Run: headless pygame with SDL's dummy video driver; simulated clock (each Clock.tick advances the game by its frame time, no real sleeping); random seed 0; keys injected as events and as key.get_pressed() state; no mouse input.
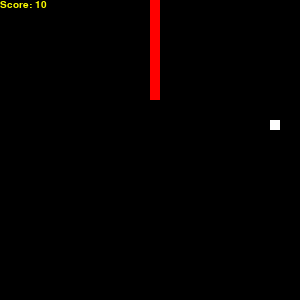
Frame 1 of 1 · flips 1–60 · no input (game ended)

The pygame program that drew these frames:

import pygame
import time
import random

#start lenght
start_leng = 10

#colors
RED = (255, 0, 0)
WHITE = (255, 255, 255)
BLACK = (0, 0, 0)


#window size
ww = 300
wh = 300


class app(object):
    
    
    def __init__(self):
        self.ww = ww
        self.wh = wh
        self.on_init()
        self.snake = snake(self.window, self.myfont)
        self.food = food(self.window)
        self.on_exec()

    def on_init(self):
        pygame.init()
        pygame.display.set_caption('snake vs mike')
                
        self.window = pygame.display.set_mode((ww, wh))
        self.gameclock = pygame.time.Clock()

        self.myfont = pygame.font.SysFont("monospace", 15)



    def on_render(self):
        self.window.fill(BLACK)
        self.snake.score()
        self.snake.draw()
        self.food.spawn()

        
    def on_exec(self):

        stopped = False

        while stopped == False:
            self.window

            #Event handling
            for event in pygame.event.get():

                if event.type == pygame.QUIT:
                    pygame.quit()
                    quit()

                keys_pressed = pygame.key.get_pressed()

                #quit() with escape key
                if keys_pressed[pygame.K_ESCAPE]:
                    pygame.quit()
                    quit()

                #configure movement
                if keys_pressed[pygame.K_LEFT]:
                    self.snake.move_left()
                if keys_pressed[pygame.K_RIGHT]:
                    self.snake.move_right()
                if keys_pressed[pygame.K_UP]:
                    self.snake.move_up()
                if keys_pressed[pygame.K_DOWN]:
                    self.snake.move_down()

            #render everything
            self.on_render()

            #food logic
            if self.snake.get_head() == self.food.get_pos():
                self.snake.pop = False
                self.food.food_on_table = False
            
            #Collision Detection - Wall
            if self.snake.get_head()[0] >= 300 or self.snake.get_head()[0] < 0 or self.snake.get_head()[1] >= 300 or self.snake.get_head()[1] < 0:
                pygame.quit()
                quit()

            #Collision Detection - Snake
            for i in self.snake.parts[1:]:
                if i == self.snake.get_head():
                    pygame.quit()
                    quit()

            
            #update snake position
            self.snake.move()
            
            pygame.display.flip()
            self.gameclock.tick(15)
            
class snake(object):

    def __init__(self, window, myfont):
        self.window = window
        self.myfont = myfont
        self.block = 10
        self.x = ww/2
        self.y = wh/2

        self.speed = self.block
        self.direc = "up"

        self.leng = start_leng

        self.parts = []
        
        for i in range(0, self.leng):
            self.parts.append((-10,-10))
        self.pop = True
           
    def move(self):
        if self.direc == "up":
            self.y -= self.speed

        elif self.direc == "down":
            self.y += self.speed

        elif self.direc == "left":
            self.x -= self.speed
            
        elif self.direc == "right":
            self.x += self.speed
        return
    
    def get_head(self):
        self.getx = self.x
        self.gety = self.y
        return self.getx, self.gety

    def get_leng(self):
        self.get_leng = len(self.parts)

        return self.get_leng

    
    def score(self):
        self.get_leng = len(self.parts)
        label = self.myfont.render("Score: {}".format(self.get_leng), 1, (255,255,0))
        self.window.blit(label, (0, 0))

        return
    
    def move_left(self):
        if self.direc != "right":
            self.direc = "left"
        return

    def move_right(self):
        if self.direc != "left":
            self.direc = "right"
        return

    def move_up(self):
        if self.direc != "down":
            self.direc = "up"
        return

    def move_down(self):
        if self.direc != "up":
            self.direc = "down"
        return

    def draw(self):
        #draw the snake and logic behind snake
        self.parts.insert(0, (self.x, self.y))

        for i in range(0, len(self.parts)):
            pygame.draw.rect(self.window, RED, [self.parts[i][0], self.parts[i][1], self.block, self.block])
        if self.pop:
            self.parts.pop()
        else:
            self.pop = True
        return


class food(object):
    def __init__(self, window):
        self.food_on_table = False
        self.window = window

    def spawn(self):
        if not self.food_on_table:
            self.x = random.randrange(0, ww, 10)
            self.y = random.randrange(0, wh, 10)
            self.food_on_table = True

        pygame.draw.rect(self.window, WHITE, [self.x, self.y, 10, 10])
        return
    def get_pos(self):
        return self.x, self.y


if __name__ == '__main__':
    app()
